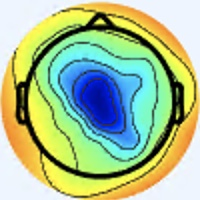

Data behind this chart, as committed beside it:
[238 245 255], [238 245 255], [238 245 255], [238 245 255], [238 245 255], [238 245 255], [238 245 255], [238 245 255], [238 245 255], [238 245 255], [238 245 255], [238 245 255], [238 245 255], [238 245 255], [238 245 255], [238 245 255], [238 245 255], [238 245 255], [238 245 255], [238 245 255], [238 245 255], [238 245 255], [238 245 255], [238 245 255]
[238 245 255], [238 245 255], [238 245 255], [238 245 255], [238 245 255], [238 245 255], [238 245 255], [238 245 255], [238 245 255], [238 245 255], [238 245 255], [238 245 255], [238 245 255], [238 245 255], [238 245 255], [238 245 255], [238 245 255], [238 245 255], [238 245 255], [238 245 255], [238 245 255], [238 245 255], [238 245 255], [238 245 255]
[238 245 255], [238 245 255], [238 245 255], [238 245 255], [238 245 255], [238 245 255], [238 245 255], [238 245 255], [238 245 255], [238 245 255], [238 245 255], [238 245 255], [238 245 255], [238 245 255], [238 245 255], [238 245 255], [238 245 255], [238 245 255], [238 245 255], [238 245 255], [238 245 255], [238 245 255], [238 245 255], [238 245 255]
[238 245 255], [238 245 255], [238 245 255], [238 245 255], [238 245 255], [238 245 255], [238 245 255], [238 245 255], [238 245 255], [238 245 255], [238 245 255], [238 245 255], [238 245 255], [238 245 255], [238 245 255], [238 245 255], [238 245 255], [238 245 255], [238 245 255], [238 245 255], [238 245 255], [238 245 255], [238 245 255], [238 245 255]
[238 245 255], [238 245 255], [238 245 255], [238 245 255], [238 245 255], [238 245 255], [238 245 255], [238 245 255], [238 245 255], [238 245 255], [238 245 255], [238 245 255], [238 245 255], [238 245 255], [238 245 255], [238 245 255], [238 245 255], [238 245 255], [238 245 255], [238 245 255], [238 245 255], [238 245 255], [238 245 253], [238 245 253]
[238 245 255], [238 245 255], [238 245 255], [238 245 255], [238 245 255], [238 245 255], [238 245 255], [238 245 255], [238 245 255], [238 245 255], [238 245 255], [238 245 255], [238 245 255], [238 245 255], [238 245 255], [238 245 255], [238 245 255], [238 245 255], [238 245 255], [238 245 255], [238 245 255], [238 245 255], [238 245 253], [238 245 253]
[238 245 255], [238 245 255], [238 245 255], [238 245 255], [238 245 255], [238 245 255], [238 245 255], [238 245 255], [238 245 255], [238 245 255], [238 245 255], [238 245 255], [238 245 255], [238 245 255], [238 245 255], [238 245 255], [238 245 255], [238 245 255], [238 245 255], [238 245 255], [238 245 253], [238 245 253], [238 245 253], [238 245 253]
[238 245 255], [238 245 255], [238 245 255], [238 245 255], [238 245 255], [238 245 255], [238 245 255], [238 245 255], [238 245 255], [238 245 255], [238 245 255], [238 245 255], [238 245 255], [238 245 255], [238 245 255], [238 245 255], [238 245 255], [238 245 255], [238 245 255], [238 245 255], [238 245 253], [238 245 253], [238 245 253], [238 245 253]
[238 245 255], [238 245 255], [238 245 255], [238 245 255], [238 245 255], [238 245 255], [238 245 255], [238 245 255], [238 245 255], [238 245 255], [238 245 255], [238 245 255], [238 245 255], [238 245 255], [238 245 255], [238 245 255], [238 245 255], [238 245 255], [238 245 255], [238 245 255], [238 245 253], [238 245 253], [238 245 253], [238 245 253]
[238 245 255], [238 245 255], [238 245 255], [238 245 255], [238 245 255], [238 245 255], [238 245 255], [238 245 255], [238 245 255], [238 245 255], [238 245 255], [238 245 255], [238 245 255], [238 245 255], [238 245 255], [238 245 255], [238 245 255], [238 245 255], [238 245 255], [238 245 255], [238 245 253], [238 245 253], [238 245 253], [238 245 253]
[238 245 255], [238 245 255], [238 245 255], [238 245 255], [238 245 255], [238 245 255], [238 245 255], [238 245 255], [238 245 255], [238 245 255], [238 245 255], [238 245 255], [238 245 255], [238 245 255], [238 245 255], [238 245 255], [238 245 255], [238 245 255], [238 245 255], [238 245 255], [238 245 253], [238 245 253], [238 245 253], [238 245 253]
[238 245 255], [238 245 255], [238 245 255], [238 245 255], [238 245 255], [238 245 255], [238 245 255], [238 245 255], [238 245 255], [238 245 255], [238 245 255], [238 245 255], [238 245 255], [238 245 255], [238 245 255], [238 245 255], [238 245 255], [238 245 255], [238 245 255], [238 245 255], [238 245 253], [238 245 253], [238 245 253], [238 245 253]
[238 245 255], [238 245 255], [238 245 255], [238 245 255], [238 245 255], [238 245 255], [238 245 255], [238 245 255], [238 245 255], [238 245 255], [238 245 255], [238 245 255], [238 245 255], [238 245 255], [238 245 255], [238 245 255], [238 245 255], [238 245 255], [238 245 255], [238 245 255], [238 245 253], [238 245 253], [238 245 253], [238 245 253]
[238 245 255], [238 245 255], [238 245 255], [238 245 255], [238 245 255], [238 245 255], [238 245 255], [238 245 255], [238 245 255], [238 245 255], [238 245 255], [238 245 255], [238 245 255], [238 245 255], [238 245 255], [238 245 255], [238 245 255], [238 245 255], [238 245 255], [238 245 255], [238 245 253], [238 245 253], [238 245 253], [238 245 253]
[238 245 255], [238 245 255], [238 245 255], [238 245 255], [238 245 255], [238 245 255], [238 245 255], [238 245 255], [238 245 255], [238 245 255], [238 245 255], [238 245 255], [238 245 255], [238 245 255], [238 245 255], [238 245 255], [238 245 255], [238 245 255], [238 245 255], [238 245 255], [238 245 253], [238 245 253], [238 245 253], [238 245 253]
[238 245 255], [238 245 255], [238 245 255], [238 245 255], [238 245 255], [238 245 255], [238 245 255], [238 245 255], [238 245 255], [238 245 255], [238 245 255], [238 245 255], [238 245 255], [238 245 255], [238 245 255], [238 245 255], [238 245 255], [238 245 255], [238 245 255], [238 245 255], [238 245 253], [238 245 253], [238 245 253], [238 245 253]
[238 245 255], [238 245 255], [238 245 255], [238 245 255], [238 245 255], [238 245 255], [238 245 255], [238 245 255], [238 245 255], [238 245 255], [238 245 255], [238 245 255], [238 245 255], [238 245 255], [238 245 255], [238 245 255], [238 244 255], [238 245 255], [238 245 255], [238 245 253], [238 245 255], [238 245 255], [238 245 255], [238 245 253]
[238 245 255], [238 245 255], [238 245 255], [238 245 255], [238 245 255], [238 245 255], [238 245 255], [238 245 255], [238 245 255], [238 245 255], [238 245 255], [238 245 255], [238 245 255], [238 245 255], [238 245 255], [238 245 255], [238 245 255], [238 245 255], [238 245 253], [238 245 253], [238 245 255], [238 245 255], [238 245 255], [238 245 255]
[238 245 255], [238 245 255], [238 245 255], [238 245 255], [238 245 255], [238 245 255], [238 245 255], [238 245 255], [238 245 255], [238 245 255], [238 245 255], [238 245 255], [238 245 255], [238 245 255], [238 245 255], [238 245 255], [238 245 253], [238 245 251], [238 245 251], [238 245 251], [238 245 253], [238 245 255], [238 244 255], [238 245 255]
[238 245 255], [238 245 255], [238 245 255], [238 245 255], [238 245 255], [238 245 255], [238 245 255], [238 245 255], [238 245 255], [238 245 255], [238 245 255], [238 245 255], [238 245 255], [238 245 255], [238 245 255], [238 245 255], [238 245 255], [238 245 253], [238 245 253], [238 245 253], [238 245 255], [238 245 255], [238 245 255], [238 245 255]
[238 245 255], [238 245 255], [238 245 255], [238 245 255], [238 245 255], [238 245 255], [238 245 255], [238 245 255], [238 245 255], [238 245 255], [238 245 255], [238 245 255], [238 245 255], [238 245 255], [238 245 255], [238 244 255], [238 244 255], [238 244 255], [238 244 255], [238 244 255], [240 244 255], [240 244 255], [240 244 255], [240 244 253]
[238 245 255], [238 245 255], [238 245 255], [238 245 255], [238 245 255], [238 245 255], [238 245 255], [238 245 255], [238 245 255], [238 245 255], [238 245 255], [238 245 255], [238 245 255], [238 245 255], [238 245 255], [238 244 255], [238 244 255], [238 244 255], [238 244 255], [238 244 255], [240 244 255], [240 244 255], [240 244 253], [240 245 251]
[238 245 255], [238 245 255], [238 245 255], [238 245 255], [238 245 255], [238 245 255], [238 245 255], [238 245 255], [237 244 254], [237 244 254], [237 244 254], [237 244 254], [237 244 254], [238 245 255], [238 245 255], [238 245 255], [238 244 255], [238 244 255], [238 244 255], [238 244 255], [240 244 255], [240 244 253], [240 245 249], [240 245 249]
[238 245 255], [238 245 255], [238 245 255], [238 245 255], [238 245 255], [238 245 255], [238 245 255], [238 245 255], [237 244 254], [237 244 254], [237 244 254], [237 244 254], [237 244 254], [238 245 255], [238 245 255], [238 245 255], [238 245 253], [238 245 255], [238 244 255], [238 245 255], [240 244 255], [240 245 251], [240 245 251], [240 245 251]
[238 245 255], [238 245 255], [238 245 255], [238 245 255], [238 245 255], [238 245 255], [237 244 254], [237 244 254], [237 244 254], [237 244 254], [237 244 254], [237 244 254], [237 244 254], [237 244 254], [237 244 254], [237 244 252], [237 244 250], [237 244 250], [238 245 253], [238 245 253], [240 244 253], [240 244 253], [240 244 253], [240 244 253]
[238 245 255], [238 245 255], [238 245 255], [238 245 255], [238 245 255], [238 245 255], [237 244 254], [237 244 254], [237 244 254], [237 244 254], [237 244 254], [237 244 254], [237 244 254], [237 244 254], [237 244 254], [237 244 254], [237 244 252], [237 244 250], [238 245 251], [238 245 251], [240 244 253], [240 244 255], [240 244 255], [241 245 255]
[238 245 255], [238 245 255], [238 245 255], [238 245 255], [238 245 255], [238 245 255], [237 244 254], [237 244 254], [237 244 254], [237 244 254], [236 243 253], [236 243 253], [236 243 253], [236 243 253], [237 244 254], [237 244 254], [239 243 255], [239 243 255], [238 245 253], [238 245 251], [238 245 253], [238 244 255], [239 245 255], [239 245 255]
[238 245 255], [238 245 255], [238 245 255], [238 245 255], [238 245 255], [238 245 255], [238 245 255], [237 244 254], [237 244 254], [237 244 254], [236 243 253], [236 243 253], [236 243 253], [236 243 253], [237 244 254], [237 243 255], [239 242 255], [239 243 255], [238 245 253], [238 245 251], [238 245 253], [239 246 255], [239 245 255], [240 246 255]
[238 245 255], [238 245 255], [238 245 255], [238 245 255], [238 245 255], [238 245 255], [238 245 255], [238 245 255], [237 244 254], [237 244 254], [237 244 254], [236 243 253], [236 243 253], [237 244 254], [237 244 254], [237 244 254], [239 243 255], [239 243 254], [237 245 248], [238 246 248], [238 247 252], [238 247 254], [239 248 255], [239 248 255]
[238 245 255], [238 245 255], [238 245 255], [238 245 255], [238 245 255], [238 245 255], [238 245 255], [238 245 255], [238 245 255], [237 244 254], [237 244 254], [237 244 254], [237 244 254], [237 244 254], [237 244 254], [238 245 255], [240 244 255], [239 243 254], [237 245 248], [238 246 249], [238 247 252], [239 248 255], [240 249 255], [240 249 254]
[238 245 255], [239 246 255], [239 246 255], [239 246 255], [238 245 255], [238 245 255], [238 245 255], [238 245 255], [238 245 255], [238 245 255], [238 245 255], [238 245 255], [238 245 255], [238 245 255], [238 245 255], [238 245 255], [240 244 255], [240 244 255], [237 244 250], [238 245 251], [238 247 255], [239 249 255], [239 250 255], [240 251 253]
[239 246 255], [239 246 255], [239 246 255], [239 246 255], [238 245 255], [238 245 255], [238 245 255], [238 245 255], [238 245 255], [237 246 255], [238 245 255], [238 245 255], [238 245 255], [238 245 255], [238 245 255], [238 245 255], [240 244 255], [240 244 255], [239 243 252], [238 245 253], [240 246 255], [240 248 255], [241 250 255], [240 251 253]
[239 246 255], [239 246 255], [239 246 255], [239 246 255], [239 246 254], [239 246 254], [238 247 254], [238 247 254], [237 246 253], [236 247 253], [237 246 253], [237 246 253], [237 246 253], [237 246 253], [238 245 255], [238 245 255], [240 244 255], [239 243 254], [243 243 251], [241 244 251], [242 244 255], [243 247 255], [242 249 255], [239 249 255]
[239 246 255], [239 246 255], [239 246 255], [239 246 255], [239 246 254], [239 246 254], [238 247 254], [237 246 253], [236 247 253], [236 247 253], [236 247 253], [236 247 253], [237 246 253], [237 246 253], [238 245 255], [238 245 255], [241 245 255], [240 244 255], [243 243 253], [243 243 253], [241 243 255], [241 245 255], [240 247 255], [237 246 255]
[238 247 255], [238 247 255], [239 246 255], [239 246 255], [239 246 254], [239 246 254], [237 246 253], [237 246 253], [236 247 253], [236 247 253], [236 247 253], [236 247 253], [237 246 253], [237 246 253], [238 245 255], [238 244 255], [239 245 255], [240 243 255], [244 243 255], [244 244 255], [240 244 253], [240 247 255], [240 247 253], [238 246 248]
[238 247 255], [238 247 255], [239 246 255], [239 246 255], [239 246 254], [239 246 254], [238 247 254], [237 246 253], [237 246 253], [236 247 253], [236 247 253], [236 247 253], [237 246 253], [237 246 253], [238 245 255], [238 244 255], [239 245 255], [238 244 255], [242 244 255], [242 244 255], [237 244 252], [238 246 249], [238 247 246], [238 246 235]
[237 246 253], [237 246 253], [238 245 253], [238 245 253], [239 246 254], [239 246 254], [239 246 254], [238 247 254], [238 247 254], [238 247 254], [237 248 254], [236 247 253], [237 246 253], [237 246 253], [237 246 255], [237 246 255], [237 246 255], [237 246 255], [239 246 255], [238 245 255], [235 242 250], [235 243 245], [235 245 236], [237 244 213]
[237 246 253], [237 246 253], [238 245 253], [238 245 253], [238 245 253], [239 246 254], [239 246 254], [239 246 254], [238 247 254], [238 247 254], [237 248 254], [237 248 254], [237 246 253], [237 246 253], [237 246 255], [237 246 253], [235 246 252], [236 247 253], [238 247 254], [237 246 253], [236 243 249], [237 243 239], [238 246 223], [241 245 194]
[237 246 253], [237 246 253], [238 245 253], [238 245 253], [240 244 253], [241 245 254], [239 246 254], [239 246 254], [238 247 254], [238 247 254], [238 247 254], [238 247 254], [237 246 253], [237 246 253], [237 246 253], [237 246 253], [236 247 253], [234 247 253], [237 248 252], [237 247 249], [237 242 245], [239 243 229], [240 245 204], [244 245 169]
[237 246 253], [237 246 253], [238 245 253], [238 245 253], [240 244 253], [240 244 253], [239 246 254], [239 246 254], [238 247 254], [238 247 254], [238 247 254], [238 247 254], [237 246 253], [237 246 253], [237 246 253], [237 246 253], [237 247 255], [235 248 254], [235 249 250], [235 245 244], [236 238 237], [237 237 213], [239 240 172], [241 240 132]
[237 246 253], [237 246 253], [238 245 253], [238 245 253], [240 244 253], [240 244 253], [239 246 255], [239 246 255], [240 247 255], [239 246 255], [238 247 254], [238 247 254], [239 248 255], [238 247 254], [238 245 253], [236 245 254], [234 244 254], [235 248 255], [239 250 254], [236 242 242], [232 229 222], [231 226 186], [236 234 131], [242 241  99]
[237 246 253], [237 246 253], [238 245 253], [238 245 253], [240 244 253], [240 244 253], [239 246 255], [239 246 255], [238 245 255], [239 246 255], [239 248 255], [239 248 255], [238 247 254], [238 245 253], [238 245 253], [238 245 253], [241 251 255], [237 248 254], [239 249 251], [241 244 233], [234 229 197], [231 223 151], [238 234 108], [247 244  87]
[237 244 252], [237 244 252], [237 244 252], [237 244 252], [238 245 255], [238 245 255], [238 245 255], [238 245 255], [238 247 255], [238 247 255], [240 247 255], [240 247 255], [240 247 255], [241 245 254], [241 246 252], [241 246 252], [238 245 251], [236 244 246], [244 248 247], [245 245 217], [240 234 156], [239 232 116], [249 242 102], [253 246  93]
[237 244 252], [237 244 252], [237 244 252], [237 244 252], [238 245 255], [238 245 255], [238 245 255], [238 245 255], [239 248 255], [238 247 255], [239 246 254], [239 246 254], [242 246 255], [243 246 253], [242 245 252], [241 244 249], [242 248 248], [243 249 239], [247 249 227], [245 243 186], [242 236 124], [246 239  96], [255 246  97], [255 250  94]
[239 243 252], [239 243 252], [239 243 254], [239 243 254], [237 244 254], [238 245 255], [237 245 255], [237 245 255], [237 246 255], [237 246 255], [239 246 254], [239 246 254], [240 245 251], [240 243 250], [242 242 250], [241 242 244], [243 246 239], [242 245 218], [242 242 182], [243 238 144], [246 239 107], [250 241  88], [254 246  86], [255 253  91]
[239 243 252], [239 243 252], [240 244 255], [240 244 255], [238 245 255], [238 245 255], [236 244 255], [236 244 255], [234 243 252], [236 245 254], [239 246 254], [240 244 253], [238 241 248], [238 238 246], [240 239 245], [243 241 242], [248 248 236], [247 248 206], [245 241 152], [242 236 114], [248 240  95], [254 246  86], [255 248  85], [255 253  87]
[240 244 253], [240 244 253], [240 244 255], [240 244 255], [238 245 255], [238 245 255], [236 244 255], [236 244 255], [233 243 252], [235 244 253], [237 244 252], [239 243 252], [239 242 249], [240 240 248], [242 239 246], [244 240 239], [253 251 236], [249 248 194], [246 239 132], [244 236  93], [248 239  84], [255 247  86], [255 250  89], [255 253  88]
[240 244 255], [240 244 255], [240 244 255], [240 244 255], [240 244 255], [238 245 255], [237 243 255], [236 244 255], [236 246 255], [234 245 251], [233 242 249], [236 243 251], [241 244 251], [244 245 250], [243 242 247], [243 240 233], [224 221 190], [220 216 145], [230 221 100], [245 236  83], [253 245  85], [254 249  85], [254 251  86], [253 254  88]
[240 244 255], [240 244 255], [237 244 254], [239 243 254], [239 243 254], [240 244 255], [239 245 255], [238 246 255], [234 248 251], [233 249 249], [235 246 252], [236 243 251], [249 252 255], [253 254 255], [250 254 255], [232 234 213], [171 166 110], [160 151  58], [217 206  78], [251 240  90], [253 245  84], [253 248  82], [250 252  83], [249 255  85]
[240 243 255], [240 244 255], [240 244 255], [240 244 255], [240 244 253], [241 245 254], [242 245 255], [240 248 255], [235 249 252], [232 246 247], [233 243 252], [235 244 253], [247 250 255], [246 247 252], [231 235 236], [211 214 187], [167 161  85], [175 165  52], [223 211  75], [251 240  88], [253 245  84], [252 249  82], [249 252  83], [247 255  87]
[238 244 255], [240 243 255], [240 244 255], [240 244 253], [241 246 249], [242 247 250], [243 247 255], [244 248 255], [240 249 255], [237 246 255], [234 242 253], [234 240 255], [235 236 254], [224 223 237], [186 189 194], [176 177 146], [209 204 113], [231 222  91], [245 235  88], [250 240  81], [248 240  79], [248 245  82], [245 248  83], [241 249  84]
[238 244 255], [238 244 255], [241 243 255], [242 245 254], [241 247 247], [242 248 246], [243 246 251], [244 247 254], [242 246 255], [239 246 255], [239 245 255], [239 243 254], [240 240 250], [213 214 219], [136 138 137], [126 128  91], [213 210 107], [255 249 106], [253 244  89], [249 241  78], [249 241  80], [251 248  85], [246 251  87], [244 252  87]
[237 246 253], [238 245 253], [241 243 255], [241 243 255], [238 246 249], [238 246 248], [240 246 246], [241 245 248], [242 245 252], [242 245 254], [242 247 253], [244 248 247], [251 254 237], [209 211 189], [86 89 72], [67 69 22], [191 189  76], [255 250 100], [254 249  87], [253 246  80], [250 245  81], [250 249  83], [245 250  85], [240 252  82]
[237 246 251], [238 245 251], [241 243 255], [241 243 255], [237 244 250], [235 245 246], [238 244 242], [238 242 241], [242 245 252], [245 245 253], [245 246 248], [247 249 235], [255 255 214], [212 212 162], [87 89 52], [69 71  8], [194 192  71], [255 251  95], [255 250  86], [252 247  81], [252 249  84], [250 251  85], [247 254  86], [242 254  84]
[236 247 253], [237 246 253], [240 244 253], [239 243 252], [235 245 247], [234 244 243], [234 244 236], [235 241 237], [239 242 247], [246 247 252], [248 247 243], [251 250 220], [249 244 178], [215 212 133], [132 132  68], [123 124  44], [206 203  72], [254 250  91], [254 249  85], [254 249  83], [255 252  87], [251 252  88], [247 254  88], [239 252  85]
[236 246 255], [237 246 255], [240 244 255], [239 244 250], [235 245 246], [233 243 242], [232 243 237], [232 241 236], [238 243 247], [247 249 248], [250 247 230], [252 245 203], [233 222 143], [200 191 100], [146 143  64], [140 139  46], [210 206  72], [251 245  87], [253 248  84], [254 249  83], [253 250  87], [247 250  85], [247 255  90], [243 255  89]
[237 247 255], [238 246 255], [238 245 255], [237 244 250], [236 246 247], [235 245 244], [234 244 243], [236 246 247], [240 248 251], [245 248 239], [250 246 211], [240 228 170], [208 189 112], [174 156  70], [136 128  43], [144 141  38], [209 203  67], [249 243  87], [251 246  84], [252 249  86], [249 247  84], [249 251  88], [245 253  88], [241 254  89]
[235 245 255], [237 245 255], [236 244 255], [237 244 252], [237 247 249], [237 247 248], [235 246 248], [238 248 250], [237 245 247], [243 244 228], [246 239 185], [229 212 140], [185 159  82], [155 130  48], [140 127  35], [158 152  42], [214 207  67], [249 243  87], [251 245  85], [252 249  86], [248 246  84], [245 250  86], [243 251  86], [240 253  86]
[236 245 252], [237 246 255], [236 245 254], [236 244 255], [239 246 255], [238 247 255], [237 248 254], [239 248 253], [243 247 246], [246 245 217], [245 236 161], [220 201 109], [160 133  56], [135 108  29], [148 134  37], [180 171  52], [225 217  74], [251 245  87], [251 245  85], [250 248  86], [245 245  85], [243 248  84], [241 250  83], [238 254  85]
[237 246 251], [238 247 252], [237 246 255], [237 245 255], [238 244 255], [239 245 255], [237 246 255], [240 245 248], [244 244 234], [245 237 198], [244 230 141], [217 198  95], [153 126  47], [134 109  27], [173 159  52], [209 200  69], [240 233  82], [254 249  87], [251 248  85], [249 247  85], [245 245  85], [243 248  84], [239 251  83], [237 253  84]
[238 248 250], [238 247 252], [237 248 254], [237 246 255], [240 244 255], [240 244 255], [239 244 250], [241 242 236], [240 234 210], [239 226 171], [244 226 126], [224 204  92], [155 135  49], [143 126  38], [203 191  71], [242 234  89], [254 246  86], [255 252  83], [252 249  84], [248 249  85], [245 247  86], [243 249  87], [239 250  84], [236 252  84]
... 139 more rows
